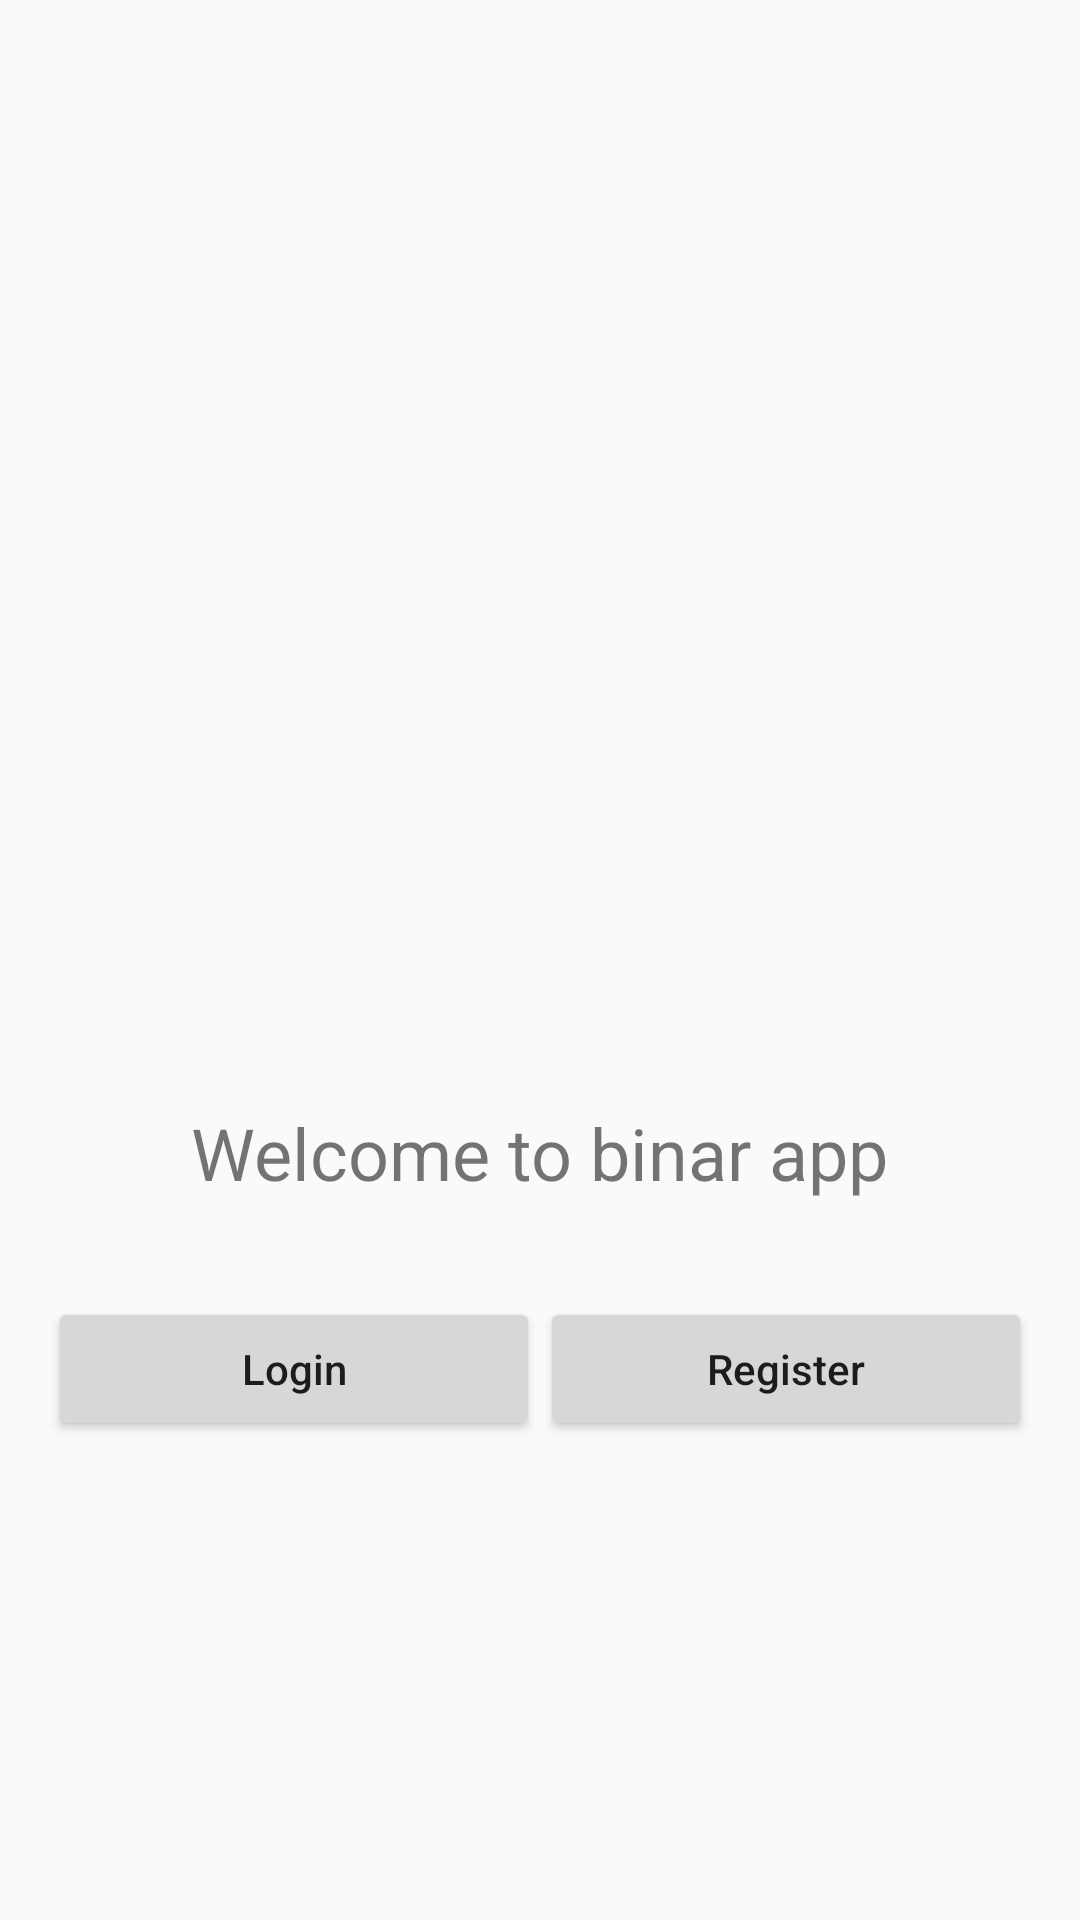

Android layout source for this screen:
<!-- AndroidManifest.xml: activity theme NoActionBar -->
<!-- res/layout/activity_welcome.xml -->
<?xml version="1.0" encoding="utf-8"?>
<android.support.constraint.ConstraintLayout
    xmlns:android="http://schemas.android.com/apk/res/android"
    xmlns:tools="http://schemas.android.com/tools"
    xmlns:app="http://schemas.android.com/apk/res-auto"
    android:layout_width="match_parent"
    android:layout_height="match_parent"
    tools:context=".activity.WelcomeActivity">

    <ImageView
        android:id="@+id/imageView"
        android:layout_width="192dp"
        android:layout_height="192dp"
        android:src="@drawable/binar_logo"
        app:layout_constraintBottom_toBottomOf="parent"
        app:layout_constraintEnd_toEndOf="parent"
        app:layout_constraintStart_toStartOf="parent"
        app:layout_constraintTop_toTopOf="parent"
        app:layout_constraintVertical_bias="0.25" />

    <TextView
        android:id="@+id/textView"
        android:layout_width="wrap_content"
        android:layout_height="wrap_content"
        android:layout_marginTop="64dp"
        android:text="@string/welcome_to_binar_app"
        android:textColor="@color/colorBlack"
        android:textSize="24sp"
        app:layout_constraintEnd_toEndOf="parent"
        app:layout_constraintStart_toStartOf="parent"
        app:layout_constraintTop_toBottomOf="@+id/imageView" />

    <LinearLayout
        android:layout_width="match_parent"
        android:layout_height="wrap_content"
        android:layout_marginStart="16dp"
        android:layout_marginTop="32dp"
        android:layout_marginEnd="16dp"
        android:orientation="horizontal"
        app:layout_constraintEnd_toEndOf="parent"
        app:layout_constraintStart_toStartOf="parent"
        app:layout_constraintTop_toBottomOf="@+id/textView">

        <Button
            android:id="@+id/btnLogin"
            android:layout_width="wrap_content"
            android:layout_height="wrap_content"
            android:layout_weight="1"
            android:text="@string/login"
            android:textAllCaps="false" />

        <Button
            android:id="@+id/btnRegister"
            android:layout_width="wrap_content"
            android:layout_height="wrap_content"
            android:layout_weight="1"
            android:text="@string/register"
            android:textAllCaps="false" />
    </LinearLayout>

</android.support.constraint.ConstraintLayout>
<!-- resources referenced by this layout -->
<resources>
  <string name="login">Login</string>
  <string name="register">Register</string>
  <string name="welcome_to_binar_app">Welcome to binar app</string>
  <style name="NoActionBar" parent="Theme.AppCompat.Light.NoActionBar" />
</resources>
